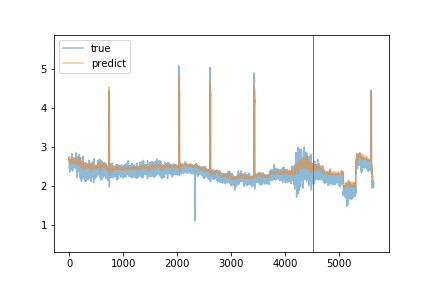

The data file committed next to this chart (first rows):
true, predict
2.66, 2.718
2.72, 2.756
2.59, 2.674
2.53, 2.695
2.46, 2.63
2.5, 2.763
2.47, 2.566
2.52, 2.576
2.43, 2.559
2.35, 2.547
2.63, 2.547
2.63, 2.641
2.63, 2.667
2.49, 2.648
2.54, 2.635
2.49, 2.639
2.53, 2.649
2.54, 2.642
2.41, 2.629
2.57, 2.606
2.6, 2.601
2.52, 2.619
2.5, 2.635
2.5, 2.629
2.64, 2.613
2.64, 2.624
2.53, 2.621
2.63, 2.631
2.58, 2.632
2.51, 2.612
2.63, 2.633
2.53, 2.642
2.64, 2.653
2.56, 2.662
2.6, 2.66
2.68, 2.642
2.65, 2.661
2.57, 2.675
2.68, 2.654
2.59, 2.655
2.44, 2.653
2.48, 2.652
2.55, 2.638
2.62, 2.631
2.66, 2.641
2.71, 2.645
2.66, 2.635
2.55, 2.627
2.83, 2.633
2.54, 2.735
2.66, 2.689
2.53, 2.665
2.53, 2.671
2.55, 2.684
2.52, 2.676
2.44, 2.631
2.58, 2.647
2.55, 2.642
2.75, 2.627
2.47, 2.686
... 5,581 more rows
